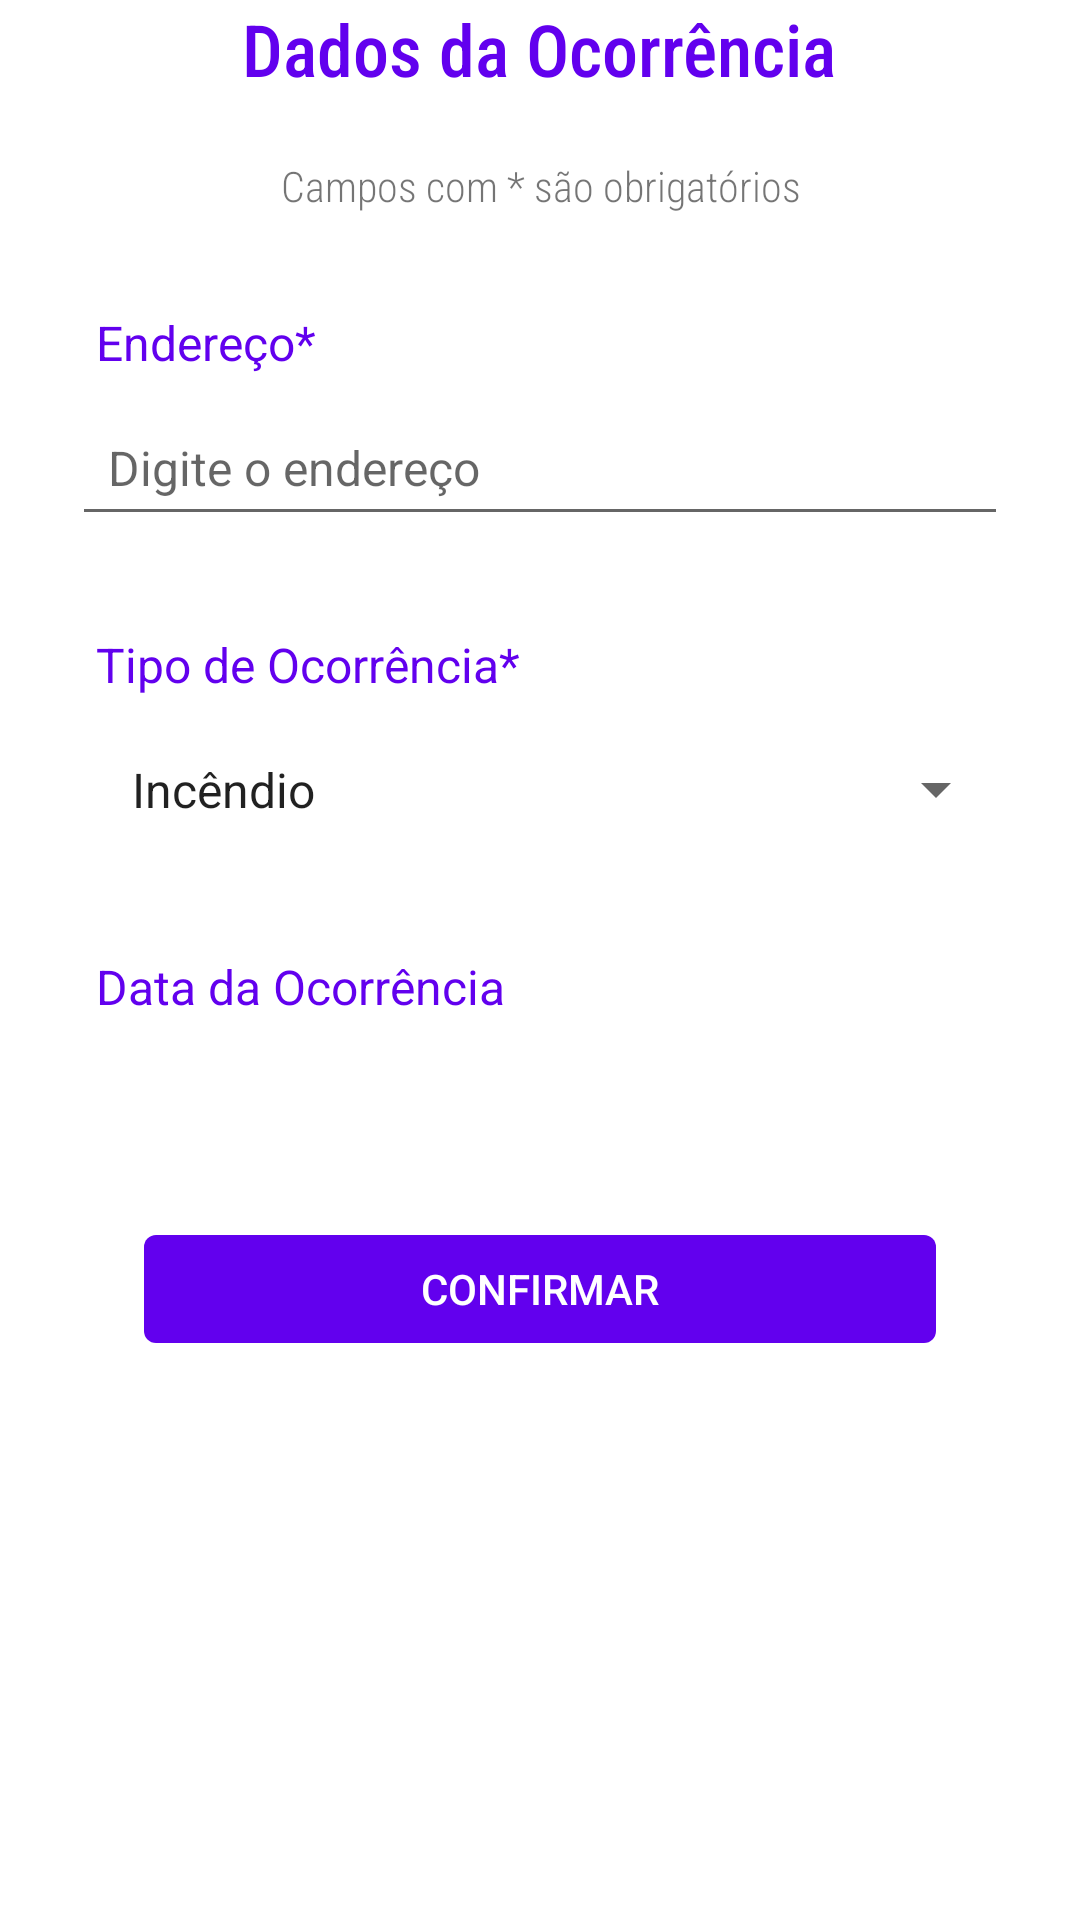

Write the Android layout XML for this screen, with the resource values it uses.
<!-- AndroidManifest.xml: fallback theme Theme.MaterialComponents.DayNight.NoActionBar -->
<!-- res/layout/form_create_pin_step_2.xml -->
<?xml version="1.0" encoding="utf-8"?>
<androidx.constraintlayout.widget.ConstraintLayout xmlns:android="http://schemas.android.com/apk/res/android"
    xmlns:tools="http://schemas.android.com/tools"
    android:layout_width="match_parent"
    android:layout_height="match_parent">

    <LinearLayout
        android:id="@+id/scroll_view_layout"
        android:layout_width="match_parent"
        android:layout_height="match_parent"
        android:layout_gravity="center_horizontal"
        android:layout_marginHorizontal="24dp"
        android:orientation="vertical">

        <TextView
            android:id="@+id/form_title"
            android:layout_width="wrap_content"
            android:layout_height="wrap_content"
            android:maxWidth="256dp"
            android:layout_gravity="center"
            android:text="@string/add_pin_info_assignment_title"
            android:textSize="24sp"
            android:textColor="@color/colorPrimary"
            android:textAlignment="center"
            android:fontFamily="sans-serif-condensed-medium"/>

        <LinearLayout
            android:layout_width="match_parent"
            android:layout_height="wrap_content"
            android:orientation="vertical">

            <TextView
                android:id="@+id/form_upload_tooltip"
                android:layout_width="wrap_content"
                android:layout_height="wrap_content"
                android:maxWidth="256dp"
                android:layout_gravity="center"
                android:text="@string/add_pin_info_assignment_tooltip"
                android:textSize="14sp"
                android:textAlignment="center"
                android:fontFamily="sans-serif-condensed-light"
                android:layout_marginVertical="20dp"/>

            
            <LinearLayout
                android:layout_width="match_parent"
                android:layout_height="wrap_content"
                android:orientation="vertical"
                android:layout_marginVertical="4dp">

                <TextView
                    android:layout_width="wrap_content"
                    android:layout_height="wrap_content"
                    android:text="@string/add_pin_info_assignment_field_address"
                    android:textColor="@color/colorPrimary"
                    android:textSize="16sp"
                    android:padding="8dp"/>

                <AutoCompleteTextView
                    android:id="@+id/editTextAddress"
                    android:layout_width="match_parent"
                    android:layout_height="wrap_content"
                    android:hint="Digite o endereço"
                    android:inputType="text"
                    android:textColor="@color/colorPrimary"
                    android:textSize="16sp"
                    android:padding="12dp"
                    android:layout_marginBottom="16dp"
                    tools:ignore="HardcodedText" />
            </LinearLayout>

            
            <LinearLayout
                android:layout_width="match_parent"
                android:layout_height="wrap_content"
                android:orientation="vertical"
                android:layout_marginVertical="4dp">

                <TextView
                    android:layout_width="wrap_content"
                    android:layout_height="wrap_content"
                    android:text="@string/add_pin_info_assignment_field_type"
                    android:textColor="@color/colorPrimary"
                    android:textSize="16sp"
                    android:padding="8dp"/>

                <Spinner
                    android:id="@+id/spinnerType"
                    android:layout_width="match_parent"
                    android:layout_height="wrap_content"
                    android:textColor="@color/colorPrimary"
                    android:textSize="16sp"
                    android:padding="12dp"
                    android:layout_marginBottom="16dp"
                    android:entries="@array/tipos_de_ocorrencia"
                    />
            </LinearLayout>

            
            <LinearLayout
                android:layout_width="match_parent"
                android:layout_height="wrap_content"
                android:orientation="vertical"
                android:gravity="center_vertical"
                android:layout_marginVertical="4dp">

                <TextView
                    android:id="@+id/textDateTime"
                    android:layout_width="wrap_content"
                    android:layout_height="wrap_content"
                    android:layout_weight="1"
                    android:textColor="@color/colorPrimary"
                    android:textSize="16sp"
                    android:padding="8dp"
                    android:text="@string/add_pin_info_assignment_field_date"
                    android:clickable="true"
                    android:focusable="true"/>>

                <Button
                    android:id="@+id/buttonDateTimePicker"
                    android:layout_width="match_parent"
                    android:layout_height="wrap_content"
                    android:background="@drawable/button_square_disabled"
                    android:paddingHorizontal="16dp"
                    android:text="@string/add_pin_info_assignment_field_date_button"
                    android:textColor="@color/white"
                    android:textSize="16sp" />

            </LinearLayout>


            </LinearLayout>

        <LinearLayout
            android:id="@+id/form_step_controller"
            android:layout_width="match_parent"
            android:layout_height="wrap_content"
            android:layout_alignParentBottom="true"
            android:layout_marginHorizontal="24dp"
            android:layout_marginVertical="12dp"

            android:orientation="horizontal">


            
            <android.widget.Button
                android:id="@+id/bttConfirmar2"
                android:layout_width="0dp"
                android:layout_height="36dp"
                android:layout_weight="1"
                android:padding="4dp"
                android:text="Confirmar"
                style="@style/ButtonEnabled"
                android:textSize="14sp"
                tools:ignore="HardcodedText" />


        </LinearLayout>

        </LinearLayout>
    </androidx.constraintlayout.widget.ConstraintLayout>
<!-- resources referenced by this layout -->
<resources>
  <string-array name="tipos_de_ocorrencia">
          <item>Incêndio</item>
          <item>Enchente</item>
          <item>Acidente com Desmatamento</item>
          <item>Acidente com Queimadas</item>
          <item>Erosão</item>
          <item>Desabamento</item>
          <item>Invasão de Áreas de Preservação</item>
          <item>Vazamento de Produtos Químicos</item>
      </string-array>
  <color name="colorPrimary">#6200EE</color>
  <color name="white">#FFFFFFFF</color>
  <!-- drawable button_square_disabled (drawable) -->
  <?xml version="1.0" encoding="utf-8"?>
  <ripple xmlns:android="http://schemas.android.com/apk/res/android"
      android:color="?android:attr/colorControlHighlight">
      <item android:id="@android:id/background">
          <shape android:shape="rectangle">
              <solid android:color="@color/light_gray" />
              <corners android:radius="4dp"/>
          </shape>
      </item>
  </ripple>
  <string name="add_pin_info_assignment_field_address">Endereço*</string>
  <string name="add_pin_info_assignment_field_date">Data da Ocorrência</string>
  <string name="add_pin_info_assignment_field_date_button">SELECIONAR DATA E HORA</string>
  <string name="add_pin_info_assignment_field_type">Tipo de Ocorrência*</string>
  <string name="add_pin_info_assignment_title">Dados da Ocorrência</string>
  <string name="add_pin_info_assignment_tooltip">Campos com * são obrigatórios</string>
  <style name="ButtonEnabled">
          <item name="android:background">@drawable/button_square_enabled</item>
          <item name="android:textColor">@color/white</item>
      </style>
  <!-- drawable button_square_enabled (drawable) -->
  <?xml version="1.0" encoding="utf-8"?>
  <ripple xmlns:android="http://schemas.android.com/apk/res/android"
      android:color="?android:attr/colorControlHighlight">
      <item android:id="@android:id/background">
          <shape android:shape="rectangle">
              <solid android:color="@color/colorPrimary" />
              <corners android:radius="4dp"/>
          </shape>
      </item>
  </ripple>
</resources>
